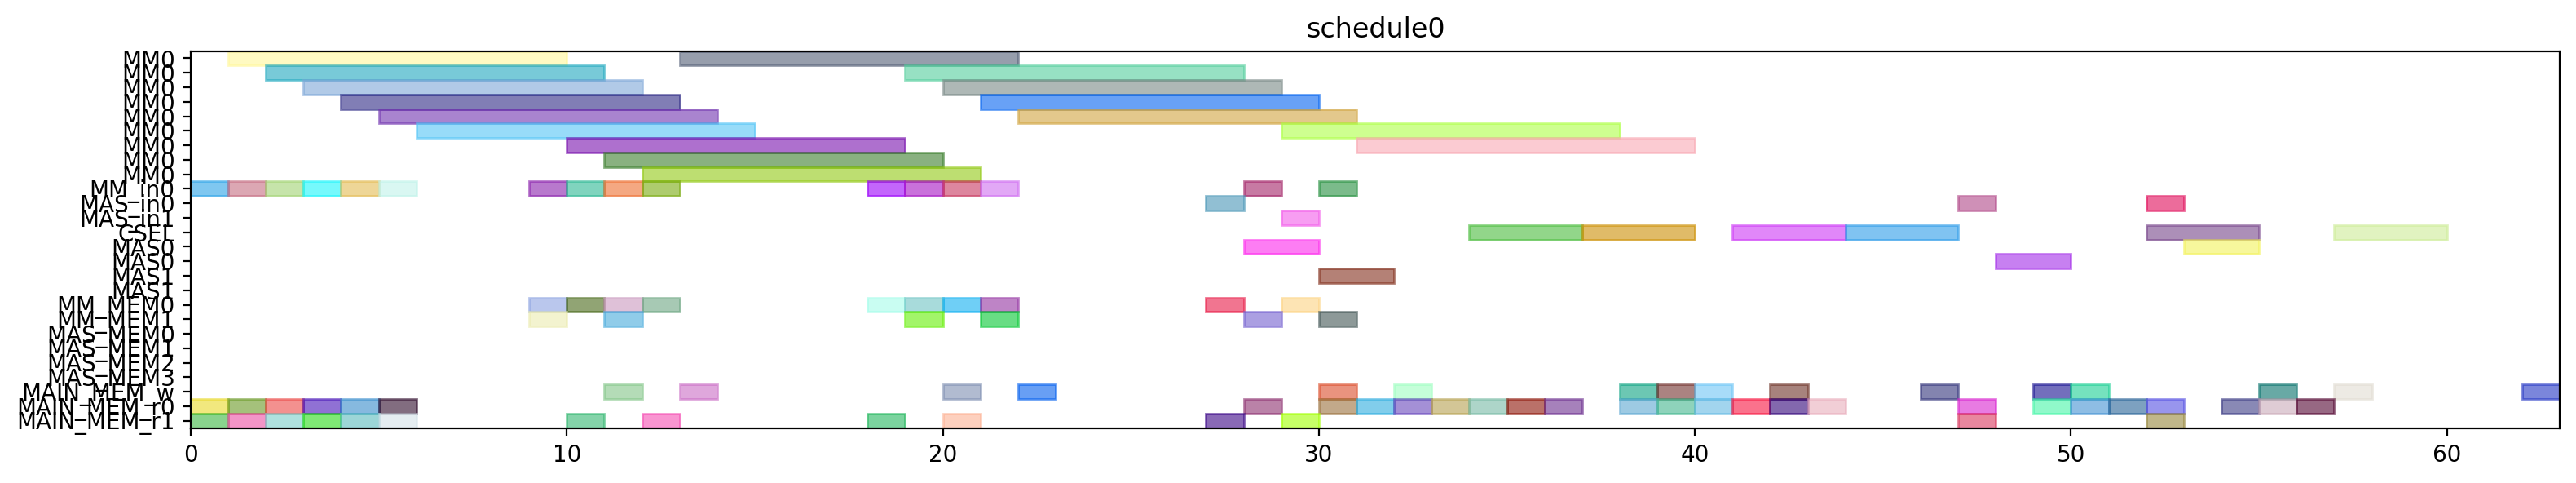

Here is the Python script that generated this plot:
from pyschedule import Scenario, solvers, plotters, alt


def solve():
	horizon = 120
	S = Scenario("schedule0", horizon=horizon)

	# resource
	MM = S.Resources('MM', num=1, size=9)
	MM_in = S.Resources('MM_in', num=1)
	MAS_in = S.Resources('MAS_in', num=2)
	CSEL = S.Resource('CSEL')
	MAS = S.Resources('MAS', num=2, size=2, periods=range(1, horizon))
	MM_MEM = S.Resources('MM_MEM', num=2)
	MAS_MEM = S.Resources('MAS_MEM', num=4)
	MAIN_MEM_w = S.Resource('MAIN_MEM_w', size=1)
	MAIN_MEM_r = S.Resources('MAIN_MEM_r', num=2)

	# result of previous scheduling

	# new tasks
	alpha0 = S.Task('alpha0', length=9, delay_cost=1)
	alpha0 += alt(MM)
	alpha0_in = S.Task('alpha0_in', length=1, delay_cost=1)
	alpha0_in += alt(MM_in)
	S += alpha0_in*MM_in[0]<=alpha0*MM[0]
	alpha0_mem0 = S.Task('alpha0_mem0', length=1, delay_cost=1)
	alpha0_mem0 += MAIN_MEM_r[0]
	S += alpha0_mem0 <= alpha0

	alpha0_mem1 = S.Task('alpha0_mem1', length=1, delay_cost=1)
	alpha0_mem1 += MAIN_MEM_r[1]
	S += alpha0_mem1 <= alpha0

	alpha1 = S.Task('alpha1', length=9, delay_cost=1)
	alpha1 += alt(MM)
	alpha1_in = S.Task('alpha1_in', length=1, delay_cost=1)
	alpha1_in += alt(MM_in)
	S += alpha1_in*MM_in[0]<=alpha1*MM[0]
	alpha1_mem0 = S.Task('alpha1_mem0', length=1, delay_cost=1)
	alpha1_mem0 += MAIN_MEM_r[0]
	S += alpha1_mem0 <= alpha1

	alpha1_mem1 = S.Task('alpha1_mem1', length=1, delay_cost=1)
	alpha1_mem1 += MAIN_MEM_r[1]
	S += alpha1_mem1 <= alpha1

	xit2N0 = S.Task('xit2N0', length=9, delay_cost=1)
	xit2N0 += alt(MM)
	xit2N0_in = S.Task('xit2N0_in', length=1, delay_cost=1)
	xit2N0_in += alt(MM_in)
	S += xit2N0_in*MM_in[0]<=xit2N0*MM[0]
	S += 0<xit2N0

	xit2N0_w = S.Task('xit2N0_w', length=1, delay_cost=1)
	xit2N0_w += alt(MAIN_MEM_w)
	S += xit2N0 <= xit2N0_w

	xit2N0_mem0 = S.Task('xit2N0_mem0', length=1, delay_cost=1)
	xit2N0_mem0 += MAIN_MEM_r[0]
	S += xit2N0_mem0 <= xit2N0

	xit2N0_mem1 = S.Task('xit2N0_mem1', length=1, delay_cost=1)
	xit2N0_mem1 += MAIN_MEM_r[1]
	S += xit2N0_mem1 <= xit2N0

	xit2N1 = S.Task('xit2N1', length=9, delay_cost=1)
	xit2N1 += alt(MM)
	xit2N1_in = S.Task('xit2N1_in', length=1, delay_cost=1)
	xit2N1_in += alt(MM_in)
	S += xit2N1_in*MM_in[0]<=xit2N1*MM[0]
	S += 0<xit2N1

	xit2N1_w = S.Task('xit2N1_w', length=1, delay_cost=1)
	xit2N1_w += alt(MAIN_MEM_w)
	S += xit2N1 <= xit2N1_w

	xit2N1_mem0 = S.Task('xit2N1_mem0', length=1, delay_cost=1)
	xit2N1_mem0 += MAIN_MEM_r[0]
	S += xit2N1_mem0 <= xit2N1

	xit2N1_mem1 = S.Task('xit2N1_mem1', length=1, delay_cost=1)
	xit2N1_mem1 += MAIN_MEM_r[1]
	S += xit2N1_mem1 <= xit2N1

	t30 = S.Task('t30', length=9, delay_cost=1)
	t30 += alt(MM)
	t30_in = S.Task('t30_in', length=1, delay_cost=1)
	t30_in += alt(MM_in)
	S += t30_in*MM_in[0]<=t30*MM[0]
	t30_mem0 = S.Task('t30_mem0', length=1, delay_cost=1)
	t30_mem0 += MAIN_MEM_r[0]
	S += t30_mem0 <= t30

	t30_mem1 = S.Task('t30_mem1', length=1, delay_cost=1)
	t30_mem1 += MAIN_MEM_r[1]
	S += t30_mem1 <= t30

	t31 = S.Task('t31', length=9, delay_cost=1)
	t31 += alt(MM)
	t31_in = S.Task('t31_in', length=1, delay_cost=1)
	t31_in += alt(MM_in)
	S += t31_in*MM_in[0]<=t31*MM[0]
	t31_mem0 = S.Task('t31_mem0', length=1, delay_cost=1)
	t31_mem0 += MAIN_MEM_r[0]
	S += t31_mem0 <= t31

	t31_mem1 = S.Task('t31_mem1', length=1, delay_cost=1)
	t31_mem1 += MAIN_MEM_r[1]
	S += t31_mem1 <= t31

	alphaD0 = S.Task('alphaD0', length=9, delay_cost=1)
	alphaD0 += alt(MM)
	alphaD0_in = S.Task('alphaD0_in', length=1, delay_cost=1)
	alphaD0_in += alt(MM_in)
	S += alphaD0_in*MM_in[0]<=alphaD0*MM[0]
	S += 0<alphaD0

	alphaD0_w = S.Task('alphaD0_w', length=1, delay_cost=1)
	alphaD0_w += alt(MAIN_MEM_w)
	S += alphaD0 <= alphaD0_w

	alphaD0_mem0 = S.Task('alphaD0_mem0', length=1, delay_cost=1)
	alphaD0_mem0 += alt(MM_MEM)
	S += (alpha0*MM[0])-1 < alphaD0_mem0*MM_MEM[0]
	S += alphaD0_mem0 <= alphaD0

	alphaD0_mem1 = S.Task('alphaD0_mem1', length=1, delay_cost=1)
	alphaD0_mem1 += MAIN_MEM_r[1]
	S += alphaD0_mem1 <= alphaD0

	alphaD1 = S.Task('alphaD1', length=9, delay_cost=1)
	alphaD1 += alt(MM)
	alphaD1_in = S.Task('alphaD1_in', length=1, delay_cost=1)
	alphaD1_in += alt(MM_in)
	S += alphaD1_in*MM_in[0]<=alphaD1*MM[0]
	S += 0<alphaD1

	alphaD1_w = S.Task('alphaD1_w', length=1, delay_cost=1)
	alphaD1_w += alt(MAIN_MEM_w)
	S += alphaD1 <= alphaD1_w

	alphaD1_mem0 = S.Task('alphaD1_mem0', length=1, delay_cost=1)
	alphaD1_mem0 += alt(MM_MEM)
	S += (alpha1*MM[0])-1 < alphaD1_mem0*MM_MEM[0]
	S += alphaD1_mem0 <= alphaD1

	alphaD1_mem1 = S.Task('alphaD1_mem1', length=1, delay_cost=1)
	alphaD1_mem1 += MAIN_MEM_r[1]
	S += alphaD1_mem1 <= alphaD1

	alpha20 = S.Task('alpha20', length=9, delay_cost=1)
	alpha20 += alt(MM)
	alpha20_in = S.Task('alpha20_in', length=1, delay_cost=1)
	alpha20_in += alt(MM_in)
	S += alpha20_in*MM_in[0]<=alpha20*MM[0]
	alpha20_mem0 = S.Task('alpha20_mem0', length=1, delay_cost=1)
	alpha20_mem0 += alt(MM_MEM)
	S += (alpha0*MM[0])-1 < alpha20_mem0*MM_MEM[0]
	S += alpha20_mem0 <= alpha20

	alpha20_mem1 = S.Task('alpha20_mem1', length=1, delay_cost=1)
	alpha20_mem1 += alt(MM_MEM)
	S += (alpha0*MM[0])-1 < alpha20_mem1*MM_MEM[1]
	S += alpha20_mem1 <= alpha20

	alpha21 = S.Task('alpha21', length=9, delay_cost=1)
	alpha21 += alt(MM)
	alpha21_in = S.Task('alpha21_in', length=1, delay_cost=1)
	alpha21_in += alt(MM_in)
	S += alpha21_in*MM_in[0]<=alpha21*MM[0]
	alpha21_mem0 = S.Task('alpha21_mem0', length=1, delay_cost=1)
	alpha21_mem0 += alt(MM_MEM)
	S += (alpha1*MM[0])-1 < alpha21_mem0*MM_MEM[0]
	S += alpha21_mem0 <= alpha21

	alpha21_mem1 = S.Task('alpha21_mem1', length=1, delay_cost=1)
	alpha21_mem1 += alt(MM_MEM)
	S += (alpha1*MM[0])-1 < alpha21_mem1*MM_MEM[1]
	S += alpha21_mem1 <= alpha21

	alpha2V0 = S.Task('alpha2V0', length=9, delay_cost=1)
	alpha2V0 += alt(MM)
	alpha2V0_in = S.Task('alpha2V0_in', length=1, delay_cost=1)
	alpha2V0_in += alt(MM_in)
	S += alpha2V0_in*MM_in[0]<=alpha2V0*MM[0]
	alpha2V0_mem0 = S.Task('alpha2V0_mem0', length=1, delay_cost=1)
	alpha2V0_mem0 += alt(MM_MEM)
	S += (alpha20*MM[0])-1 < alpha2V0_mem0*MM_MEM[0]
	S += alpha2V0_mem0 <= alpha2V0

	alpha2V0_mem1 = S.Task('alpha2V0_mem1', length=1, delay_cost=1)
	alpha2V0_mem1 += MAIN_MEM_r[1]
	S += alpha2V0_mem1 <= alpha2V0

	alpha2V1 = S.Task('alpha2V1', length=9, delay_cost=1)
	alpha2V1 += alt(MM)
	alpha2V1_in = S.Task('alpha2V1_in', length=1, delay_cost=1)
	alpha2V1_in += alt(MM_in)
	S += alpha2V1_in*MM_in[0]<=alpha2V1*MM[0]
	alpha2V1_mem0 = S.Task('alpha2V1_mem0', length=1, delay_cost=1)
	alpha2V1_mem0 += alt(MM_MEM)
	S += (alpha21*MM[0])-1 < alpha2V1_mem0*MM_MEM[0]
	S += alpha2V1_mem0 <= alpha2V1

	alpha2V1_mem1 = S.Task('alpha2V1_mem1', length=1, delay_cost=1)
	alpha2V1_mem1 += MAIN_MEM_r[1]
	S += alpha2V1_mem1 <= alpha2V1

	t3alphaD0 = S.Task('t3alphaD0', length=9, delay_cost=1)
	t3alphaD0 += alt(MM)
	t3alphaD0_in = S.Task('t3alphaD0_in', length=1, delay_cost=1)
	t3alphaD0_in += alt(MM_in)
	S += t3alphaD0_in*MM_in[0]<=t3alphaD0*MM[0]
	t3alphaD0_mem0 = S.Task('t3alphaD0_mem0', length=1, delay_cost=1)
	t3alphaD0_mem0 += alt(MM_MEM)
	S += (t30*MM[0])-1 < t3alphaD0_mem0*MM_MEM[0]
	S += t3alphaD0_mem0 <= t3alphaD0

	t3alphaD0_mem1 = S.Task('t3alphaD0_mem1', length=1, delay_cost=1)
	t3alphaD0_mem1 += alt(MM_MEM)
	S += (alphaD0*MM[0])-1 < t3alphaD0_mem1*MM_MEM[1]
	S += t3alphaD0_mem1 <= t3alphaD0

	t3alphaD1 = S.Task('t3alphaD1', length=9, delay_cost=1)
	t3alphaD1 += alt(MM)
	t3alphaD1_in = S.Task('t3alphaD1_in', length=1, delay_cost=1)
	t3alphaD1_in += alt(MM_in)
	S += t3alphaD1_in*MM_in[0]<=t3alphaD1*MM[0]
	t3alphaD1_mem0 = S.Task('t3alphaD1_mem0', length=1, delay_cost=1)
	t3alphaD1_mem0 += alt(MM_MEM)
	S += (t31*MM[0])-1 < t3alphaD1_mem0*MM_MEM[0]
	S += t3alphaD1_mem0 <= t3alphaD1

	t3alphaD1_mem1 = S.Task('t3alphaD1_mem1', length=1, delay_cost=1)
	t3alphaD1_mem1 += alt(MM_MEM)
	S += (alphaD1*MM[0])-1 < t3alphaD1_mem1*MM_MEM[1]
	S += t3alphaD1_mem1 <= t3alphaD1

	y20 = S.Task('y20', length=9, delay_cost=1)
	y20 += alt(MM)
	y20_in = S.Task('y20_in', length=1, delay_cost=1)
	y20_in += alt(MM_in)
	S += y20_in*MM_in[0]<=y20*MM[0]
	S += 0<y20

	y20_w = S.Task('y20_w', length=1, delay_cost=1)
	y20_w += alt(MAIN_MEM_w)
	S += y20 <= y20_w

	y20_mem0 = S.Task('y20_mem0', length=1, delay_cost=1)
	y20_mem0 += MAIN_MEM_r[0]
	S += y20_mem0 <= y20

	y20_mem1 = S.Task('y20_mem1', length=1, delay_cost=1)
	y20_mem1 += alt(MM_MEM)
	S += (t3alphaD0*MM[0])-1 < y20_mem1*MM_MEM[1]
	S += y20_mem1 <= y20

	y21 = S.Task('y21', length=9, delay_cost=1)
	y21 += alt(MM)
	y21_in = S.Task('y21_in', length=1, delay_cost=1)
	y21_in += alt(MM_in)
	S += y21_in*MM_in[0]<=y21*MM[0]
	S += 0<y21

	y21_w = S.Task('y21_w', length=1, delay_cost=1)
	y21_w += alt(MAIN_MEM_w)
	S += y21 <= y21_w

	y21_mem0 = S.Task('y21_mem0', length=1, delay_cost=1)
	y21_mem0 += MAIN_MEM_r[0]
	S += y21_mem0 <= y21

	y21_mem1 = S.Task('y21_mem1', length=1, delay_cost=1)
	y21_mem1 += alt(MM_MEM)
	S += (t3alphaD1*MM[0])-1 < y21_mem1*MM_MEM[1]
	S += y21_mem1 <= y21

	alpha2V_U0 = S.Task('alpha2V_U0', length=2, delay_cost=1)
	alpha2V_U0 += alt(MAS)
	alpha2V_U0_in = S.Task('alpha2V_U0_in', length=1, delay_cost=1)
	alpha2V_U0_in += alt(MAS_in)
	S += alpha2V_U0_in*MAS_in[0]<=alpha2V_U0*MAS[0]

	S += alpha2V_U0_in*MAS_in[1]<=alpha2V_U0*MAS[1]

	S += 0<alpha2V_U0

	alpha2V_U0_w = S.Task('alpha2V_U0_w', length=1, delay_cost=1)
	alpha2V_U0_w += alt(MAIN_MEM_w)
	S += alpha2V_U0 <= alpha2V_U0_w

	alpha2V_U0_mem0 = S.Task('alpha2V_U0_mem0', length=1, delay_cost=1)
	alpha2V_U0_mem0 += alt(MM_MEM)
	S += (alpha2V0*MM[0])-1 < alpha2V_U0_mem0*MM_MEM[0]
	S += alpha2V_U0_mem0 <= alpha2V_U0

	alpha2V_U0_mem1 = S.Task('alpha2V_U0_mem1', length=1, delay_cost=1)
	alpha2V_U0_mem1 += MAIN_MEM_r[1]
	S += alpha2V_U0_mem1 <= alpha2V_U0

	alpha2V_U1 = S.Task('alpha2V_U1', length=2, delay_cost=1)
	alpha2V_U1 += alt(MAS)
	alpha2V_U1_in = S.Task('alpha2V_U1_in', length=1, delay_cost=1)
	alpha2V_U1_in += alt(MAS_in)
	S += alpha2V_U1_in*MAS_in[0]<=alpha2V_U1*MAS[0]

	S += alpha2V_U1_in*MAS_in[1]<=alpha2V_U1*MAS[1]

	S += 0<alpha2V_U1

	alpha2V_U1_w = S.Task('alpha2V_U1_w', length=1, delay_cost=1)
	alpha2V_U1_w += alt(MAIN_MEM_w)
	S += alpha2V_U1 <= alpha2V_U1_w

	alpha2V_U1_mem0 = S.Task('alpha2V_U1_mem0', length=1, delay_cost=1)
	alpha2V_U1_mem0 += alt(MM_MEM)
	S += (alpha2V1*MM[0])-1 < alpha2V_U1_mem0*MM_MEM[0]
	S += alpha2V_U1_mem0 <= alpha2V_U1

	alpha2V_U1_mem1 = S.Task('alpha2V_U1_mem1', length=1, delay_cost=1)
	alpha2V_U1_mem1 += MAIN_MEM_r[1]
	S += alpha2V_U1_mem1 <= alpha2V_U1

	X0 = S.Task('X0', length=3, delay_cost=1)
	X0 += alt(CSEL)

	X0_w = S.Task('X0_w', length=1, delay_cost=1)
	X0_w += alt(MAIN_MEM_w)
	S += X0+2 <= X0_w

	X0_mem0 = S.Task('X0_mem0', length=1, delay_cost=1)
	X0_mem0 += MAIN_MEM_r[0]
	S += alpha2V_U0_w < X0_mem0
	S += X0_mem0+ 2 <= X0

	X0_mem1 = S.Task('X0_mem1', length=1, delay_cost=1)
	X0_mem1 += MAIN_MEM_r[0]
	S += xit2N0_w < X0_mem1
	S += X0_mem1+ 1 <= X0

	X0_mem2 = S.Task('X0_mem2', length=1, delay_cost=1)
	X0_mem2 += MAIN_MEM_r[0]
	S += X0_mem2+ 0 <= X0

	X1 = S.Task('X1', length=3, delay_cost=1)
	X1 += alt(CSEL)

	X1_w = S.Task('X1_w', length=1, delay_cost=1)
	X1_w += alt(MAIN_MEM_w)
	S += X1+2 <= X1_w

	X1_mem0 = S.Task('X1_mem0', length=1, delay_cost=1)
	X1_mem0 += MAIN_MEM_r[0]
	S += alpha2V_U1_w < X1_mem0
	S += X1_mem0+ 2 <= X1

	X1_mem1 = S.Task('X1_mem1', length=1, delay_cost=1)
	X1_mem1 += MAIN_MEM_r[0]
	S += xit2N1_w < X1_mem1
	S += X1_mem1+ 1 <= X1

	X1_mem2 = S.Task('X1_mem2', length=1, delay_cost=1)
	X1_mem2 += MAIN_MEM_r[0]
	S += X1_mem2+ 0 <= X1

	y0 = S.Task('y0', length=3, delay_cost=1)
	y0 += alt(CSEL)

	y0_w = S.Task('y0_w', length=1, delay_cost=1)
	y0_w += alt(MAIN_MEM_w)
	S += y0+2 <= y0_w

	y0_mem0 = S.Task('y0_mem0', length=1, delay_cost=1)
	y0_mem0 += MAIN_MEM_r[0]
	S += alpha2V_U0_w < y0_mem0
	S += y0_mem0+ 2 <= y0

	y0_mem1 = S.Task('y0_mem1', length=1, delay_cost=1)
	y0_mem1 += MAIN_MEM_r[0]
	S += y20_w < y0_mem1
	S += y0_mem1+ 1 <= y0

	y0_mem2 = S.Task('y0_mem2', length=1, delay_cost=1)
	y0_mem2 += MAIN_MEM_r[0]
	S += alphaD0_w < y0_mem2
	S += y0_mem2+ 0 <= y0

	y1 = S.Task('y1', length=3, delay_cost=1)
	y1 += alt(CSEL)

	y1_w = S.Task('y1_w', length=1, delay_cost=1)
	y1_w += alt(MAIN_MEM_w)
	S += y1+2 <= y1_w

	y1_mem0 = S.Task('y1_mem0', length=1, delay_cost=1)
	y1_mem0 += MAIN_MEM_r[0]
	S += alpha2V_U1_w < y1_mem0
	S += y1_mem0+ 2 <= y1

	y1_mem1 = S.Task('y1_mem1', length=1, delay_cost=1)
	y1_mem1 += MAIN_MEM_r[0]
	S += y21_w < y1_mem1
	S += y1_mem1+ 1 <= y1

	y1_mem2 = S.Task('y1_mem2', length=1, delay_cost=1)
	y1_mem2 += MAIN_MEM_r[0]
	S += alphaD1_w < y1_mem2
	S += y1_mem2+ 0 <= y1

	y_alt0 = S.Task('y_alt0', length=2, delay_cost=1)
	y_alt0 += alt(MAS)
	y_alt0_in = S.Task('y_alt0_in', length=1, delay_cost=1)
	y_alt0_in += alt(MAS_in)
	S += y_alt0_in*MAS_in[0]<=y_alt0*MAS[0]

	S += y_alt0_in*MAS_in[1]<=y_alt0*MAS[1]

	S += 0<y_alt0

	y_alt0_w = S.Task('y_alt0_w', length=1, delay_cost=1)
	y_alt0_w += alt(MAIN_MEM_w)
	S += y_alt0 <= y_alt0_w

	y_alt0_mem0 = S.Task('y_alt0_mem0', length=1, delay_cost=1)
	y_alt0_mem0 += MAIN_MEM_r[0]
	S += y_alt0_mem0 <= y_alt0

	y_alt0_mem1 = S.Task('y_alt0_mem1', length=1, delay_cost=1)
	y_alt0_mem1 += MAIN_MEM_r[1]
	S += y0_w < y_alt0_mem1
	S += y_alt0_mem1 <= y_alt0

	y_alt1 = S.Task('y_alt1', length=2, delay_cost=1)
	y_alt1 += alt(MAS)
	y_alt1_in = S.Task('y_alt1_in', length=1, delay_cost=1)
	y_alt1_in += alt(MAS_in)
	S += y_alt1_in*MAS_in[0]<=y_alt1*MAS[0]

	S += y_alt1_in*MAS_in[1]<=y_alt1*MAS[1]

	S += 0<y_alt1

	y_alt1_w = S.Task('y_alt1_w', length=1, delay_cost=1)
	y_alt1_w += alt(MAIN_MEM_w)
	S += y_alt1 <= y_alt1_w

	y_alt1_mem0 = S.Task('y_alt1_mem0', length=1, delay_cost=1)
	y_alt1_mem0 += MAIN_MEM_r[0]
	S += y_alt1_mem0 <= y_alt1

	y_alt1_mem1 = S.Task('y_alt1_mem1', length=1, delay_cost=1)
	y_alt1_mem1 += MAIN_MEM_r[1]
	S += y1_w < y_alt1_mem1
	S += y_alt1_mem1 <= y_alt1

	Y0 = S.Task('Y0', length=3, delay_cost=1)
	Y0 += alt(CSEL)

	Y0_w = S.Task('Y0_w', length=1, delay_cost=1)
	Y0_w += alt(MAIN_MEM_w)
	S += Y0+2 <= Y0_w

	Y0_mem0 = S.Task('Y0_mem0', length=1, delay_cost=1)
	Y0_mem0 += MAIN_MEM_r[0]
	S += Y0_mem0+ 2 <= Y0

	Y0_mem1 = S.Task('Y0_mem1', length=1, delay_cost=1)
	Y0_mem1 += MAIN_MEM_r[0]
	S += y0_w < Y0_mem1
	S += Y0_mem1+ 1 <= Y0

	Y0_mem2 = S.Task('Y0_mem2', length=1, delay_cost=1)
	Y0_mem2 += MAIN_MEM_r[0]
	S += y_alt0_w < Y0_mem2
	S += Y0_mem2+ 0 <= Y0

	Y1 = S.Task('Y1', length=3, delay_cost=1)
	Y1 += alt(CSEL)

	Y1_w = S.Task('Y1_w', length=1, delay_cost=1)
	Y1_w += alt(MAIN_MEM_w)
	S += Y1+2 <= Y1_w

	Y1_mem0 = S.Task('Y1_mem0', length=1, delay_cost=1)
	Y1_mem0 += MAIN_MEM_r[0]
	S += Y1_mem0+ 2 <= Y1

	Y1_mem1 = S.Task('Y1_mem1', length=1, delay_cost=1)
	Y1_mem1 += MAIN_MEM_r[0]
	S += y1_w < Y1_mem1
	S += Y1_mem1+ 1 <= Y1

	Y1_mem2 = S.Task('Y1_mem2', length=1, delay_cost=1)
	Y1_mem2 += MAIN_MEM_r[0]
	S += y_alt1_w < Y1_mem2
	S += Y1_mem2+ 0 <= Y1

	solvers.mip.solve(S,msg=1,kind='CPLEX',ratio_gap=1.01)

	solution = [['hoge']*len(S.solution()[1]) for i in range(len(S.solution()))]
	for i in range(len(S.solution())):
		for j in range(len(S.solution()[i])):
			solution[i][j]=str(S.solution()[i][j])
	print(solution)

	cycles = int(solution[-1][3])

	pic_file_name = "/mnt/rose/usr1/fukuda/ABE/multiRAM_multiMAS_16mux/scheduling_result/stage9MM1_stage2MAS2/2xSSWU_AFTER_EXP/schedule0.png"
	if(S.solution() != []):
		plotters.matplotlib.plot(S,img_filename=pic_file_name, show_task_labels=False, fig_size=(cycles*0.25+3, 3))

	return solution
